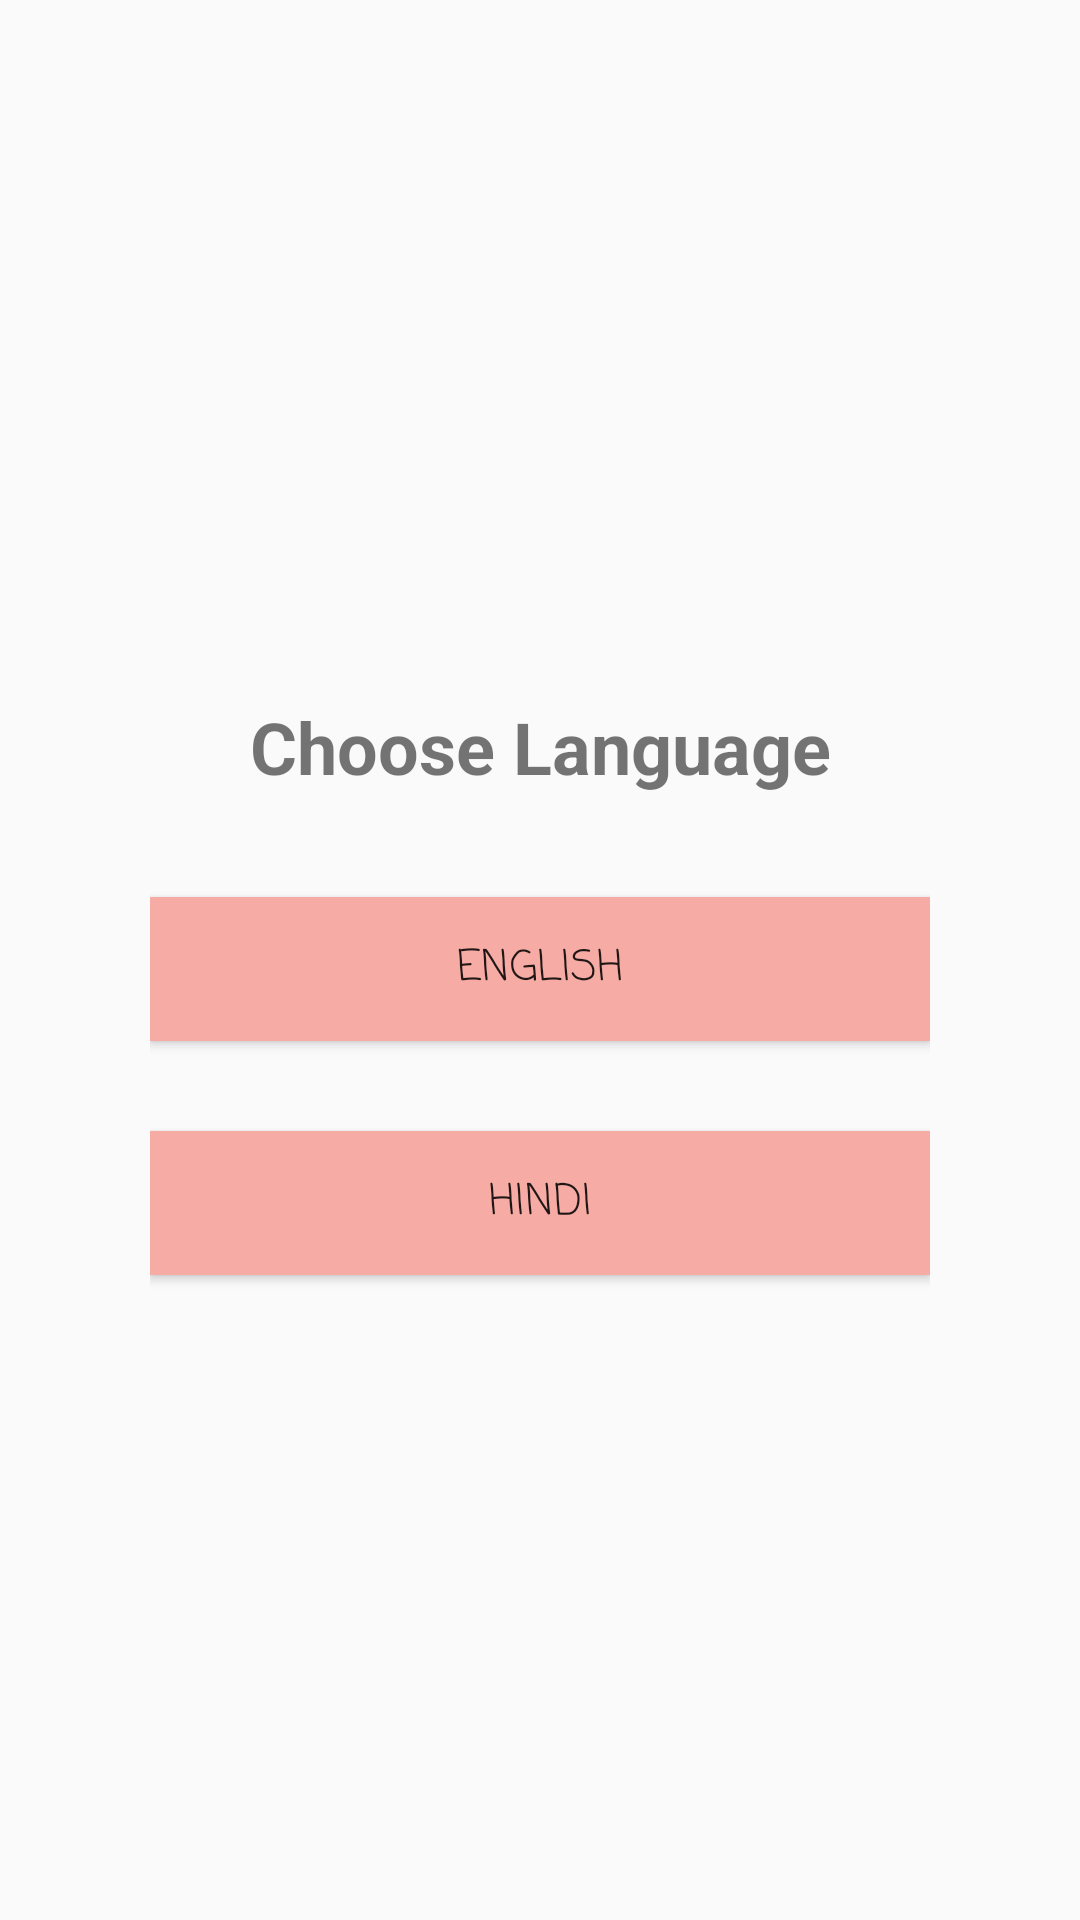

The Android layout XML behind this screen, and the referenced resources:
<!-- AndroidManifest.xml: application theme AppTheme -->
<!-- res/layout/activity_change_language.xml -->
<?xml version="1.0" encoding="utf-8"?>
<LinearLayout xmlns:android="http://schemas.android.com/apk/res/android"
    xmlns:app="http://schemas.android.com/apk/res-auto"
    xmlns:tools="http://schemas.android.com/tools"
    android:layout_width="match_parent"
    android:layout_height="match_parent"
    android:gravity="center_vertical"
    android:orientation="vertical"
    android:padding="50dp"
    app:layout_anchorGravity="center_vertical"
    tools:context="asha.dshm.asha2.ChangeLanguage">

    <TextView
        android:id="@+id/txt"
        android:layout_width="match_parent"
        android:layout_height="68dp"
        android:layout_gravity="center_vertical"
        android:foregroundGravity="center_vertical"
        android:gravity="center_vertical"
        android:text="Choose Language"
        android:textAlignment="center"
        android:textSize="24sp"
        android:textStyle="bold" />

    <Button
        android:id="@+id/button"
        android:layout_width="match_parent"
        android:layout_height="wrap_content"
        android:layout_gravity="center_vertical|center_horizontal"
        android:layout_marginBottom="30dp"
        android:layout_marginTop="16dp"
        android:background="@color/buttonColor"
        android:fontFamily="casual"
        android:foregroundGravity="center_vertical"
        android:gravity="center_vertical|center_horizontal"
        android:layoutDirection="inherit"
        android:text="English"
        app:layout_constraintTop_toBottomOf="@+id/button2"
        tools:layout_editor_absoluteX="0dp" />

    <Button
        android:id="@+id/button2"
        android:layout_width="match_parent"
        android:layout_height="48dp"
        android:layout_gravity="center_vertical"
        android:background="@color/buttonColor"
        android:fontFamily="casual"
        android:foregroundGravity="center_vertical"
        android:gravity="center_vertical|center_horizontal"
        android:shadowColor="@color/colorPrimaryDark"
        android:text="Hindi"
        app:layout_constraintTop_toBottomOf="@+id/txt"
        tools:layout_editor_absoluteX="148dp" />

</LinearLayout>
<!-- resources referenced by this layout -->
<resources>
  <color name="buttonColor">#f6aca4</color>
  <color name="colorPrimaryDark">#F5B7B1</color>
  <style name="AppTheme" parent="Theme.AppCompat.Light.NoActionBar">
          
          <item name="colorPrimary">@color/red_text</item>
          <item name="colorPrimaryDark">@color/peach</item>
          <item name="colorAccent">@color/colorAccent</item>
          <item name="windowActionBar">false</item>
          <item name="windowNoTitle">true</item>
  
  
      </style>
  <color name="red_text">#B73A4D</color>
  <color name="peach">#F7C0A7</color>
  <color name="colorAccent">#FF4081</color>
</resources>
